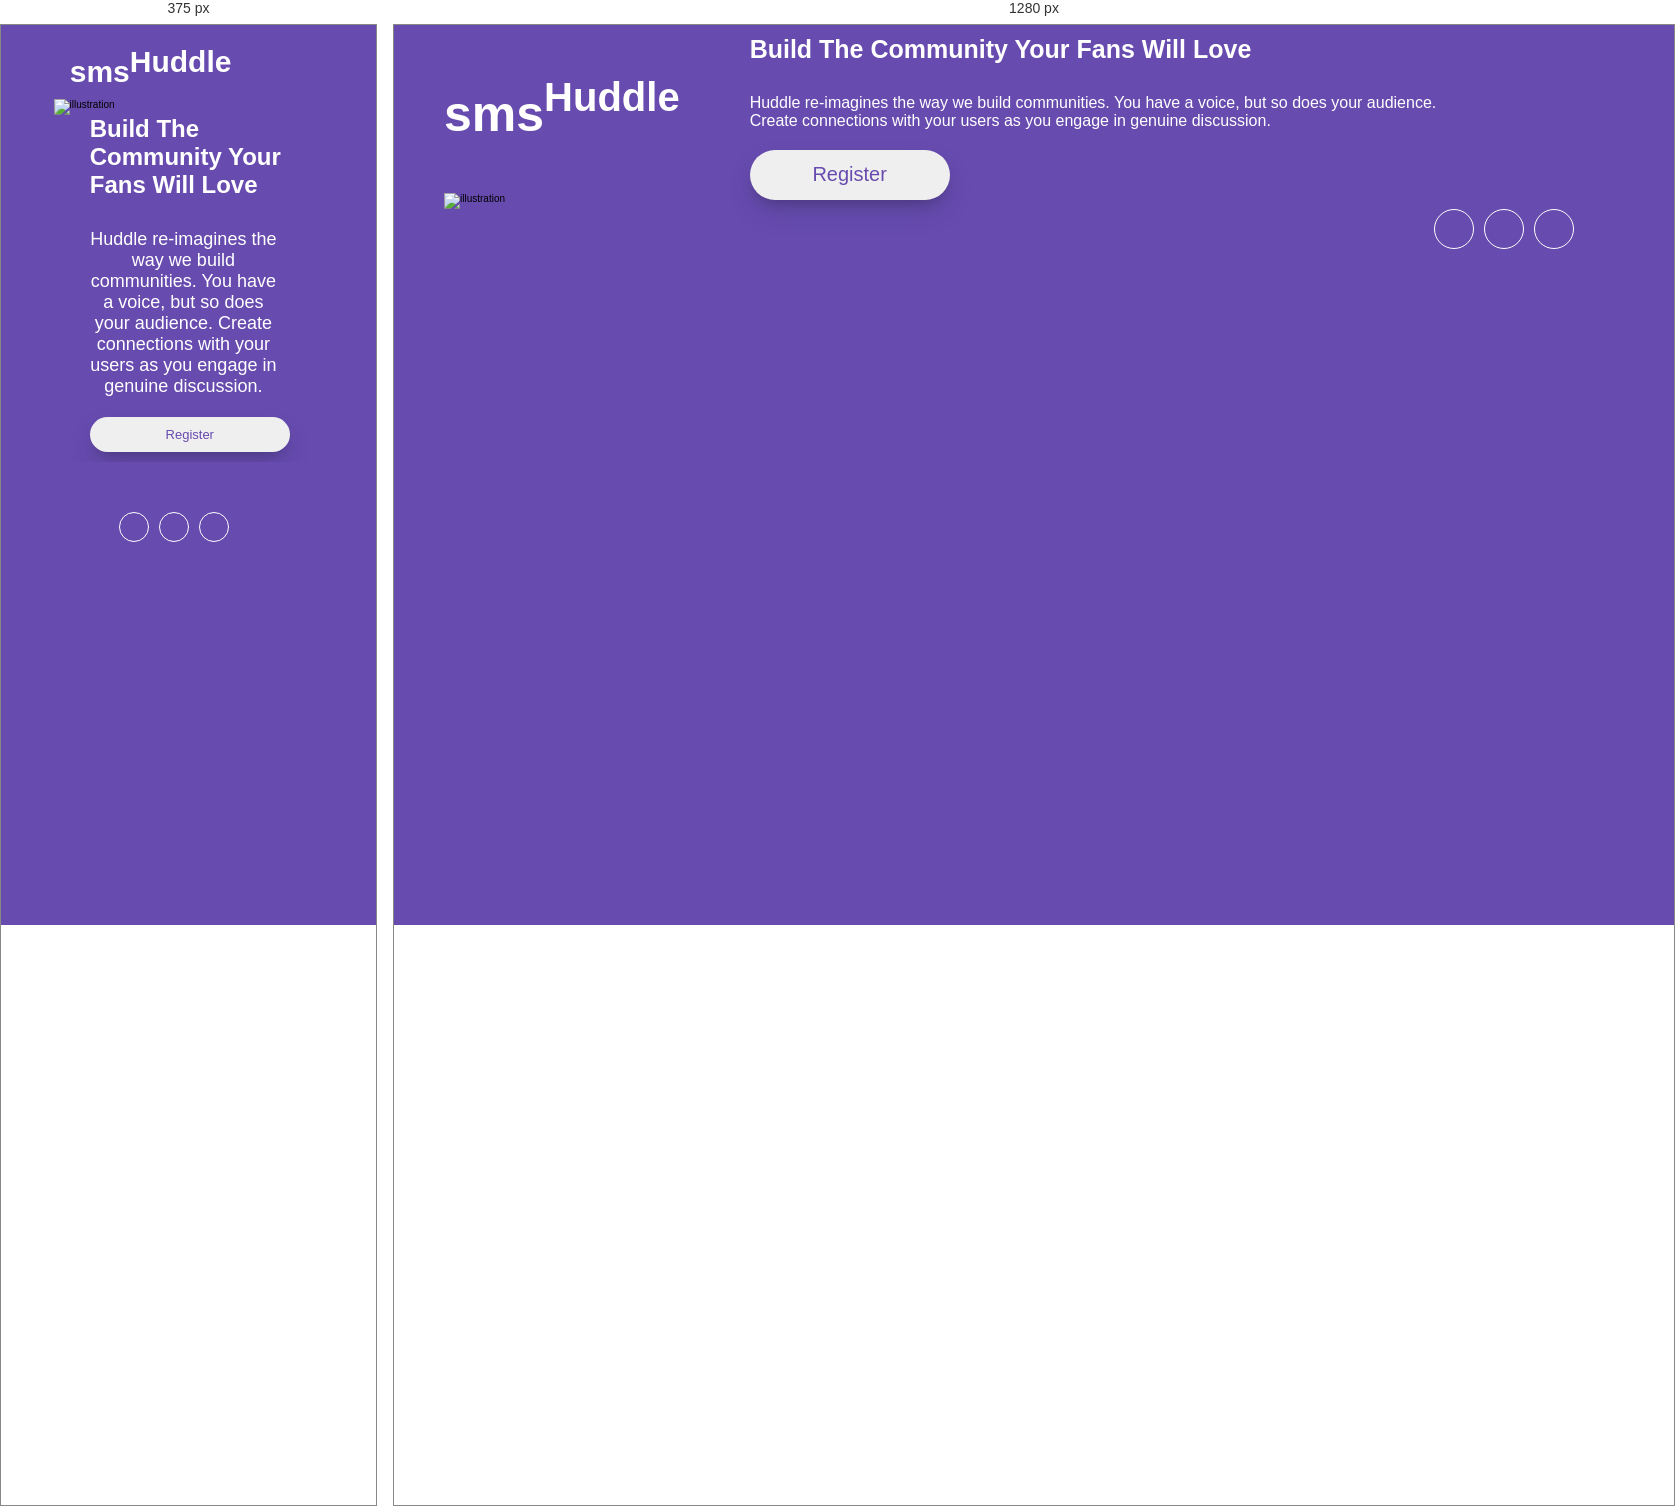
Rendered at 375 px and 1280 px, left to right.

<!-- file: index.html -->
<!DOCTYPE html>
<html lang="en">
<head>
  <meta charset="UTF-8">
  <meta name="viewport" content="width=device-width, initial-scale=1.0"> <!-- displays site properly based on user's device -->
  <link rel="stylesheet" href="style.css">
  <link rel="icon" type="image/png" sizes="32x32" href="favicon-32x32.png">
  <link rel="stylesheet" href="https://fonts.googleapis.com/css2?family=Material+Symbols+Outlined:opsz,wght,FILL,GRAD@20..48,100..700,0..1,-50..200" />
  <link rel="preconnect" href="https://fonts.googleapis.com">
<link rel="preconnect" href="https://fonts.gstatic.com" crossorigin>
<link rel="stylesheet" href="https://cdnjs.cloudflare.com/ajax/libs/font-awesome/4.7.0/css/font-awesome.min.css">
<link href="https://fonts.googleapis.com/css2?family=Fraunces:opsz,wght@9..144,700&family=Inter:wght@400;700&family=Kumbh+Sans:wght@400;700&family=Montserrat:wght@500;700&family=Mulish:ital,wght@0,400;0,600;0,700;0,800;0,900;0,1000;1,400;1,600;1,700;1,800;1,900;1,1000&family=Open+Sans&family=Outfit:wght@400;700&family=Poppins:wght@300&family=Quicksand:wght@300&family=Red+Hat+Display:wght@500;700;900&display=swap" rel="stylesheet">
  <title>Huddle landing page with single introductory section</title>

  <!-- Feel free to remove these styles or customise in your own stylesheet 👍 -->
  <!-- <style>
    .attribution { font-size: 11px; text-align: center; }
    .attribution a { color: hsl(228, 45%, 44%); }
  </style> -->
</head>
<body>

  <main class="container">
    <div class="left">
      <div class="heading">
        <span class="material-symbols-outlined">
          sms
          </span>
          <h1>Huddle</h1>
      </div>
      
      <img src="illustration-mockups.svg" alt="illustration">
    </div>

    <div class="right">
      
        <h2>Build The Community Your Fans Will Love</h2>
      <p>Huddle re-imagines the way we build communities. You have a voice, but so does your audience. 
        Create connections with your users as you engage in genuine discussion.</p>
        <button>Register</button>
     
      
       
    </div>

   
  </main>

   <footer class="footer">
      
    <i class="fa fa-facebook-f" style="font-size:30px"></i>
    <i class="fa fa-twitter" style="font-size:30px"></i>
    <i class="fa fa-instagram" style="font-size:30px"></i>
      
    </footer>

  <!-- Build The Community Your Fans Will Love

  Huddle re-imagines the way we build communities. You have a voice, but so does your audience. 
  Create connections with your users as you engage in genuine discussion. 

  Register -->

  <!-- <footer>
    <p class="attribution">
      Challenge by <a href="https://www.frontendmentor.io?ref=challenge" target="_blank">Frontend Mentor</a>. 
      Coded by <a href="#">Your Name Here</a>.
    </p>
  </footer> -->
</body>
</html>

/* @media block from style.css */
@media screen and (max-width:1120px){

    body{
        background-image: url(bg-mobile.svg);
        max-height: 100vh;
    }
    .container{
        display: flex;
        flex-direction: column;
        overflow-x: hidden;
        max-width: 90%;
       
        margin: 0 auto;
        height: 80%;
    }

    .container > .left> .heading{
        margin-top: -3rem;
        
    }
    
    .container > .left> .heading>h1{
       
        font-size: 3rem !important;
       
    }

    .container > .left> .heading > .material-symbols-outlined{
        font-size: 3rem !important;
        
      }

      .container > .left> img{
        width:70%;
       margin-left:10%;
       height: auto;
        margin-top: -4rem;
        padding-left: 0;
    }

    
    
    .container > .right > h2{
       font-size:2.4rem;
       
       max-width:90%;
       margin-right: 20%;
      /*  border:1px solid red; */
    }
    .container > .right > p{
       font-size:1.8rem;
       text-align: center;
       max-width:70%;
       /* border:1px solid red; */
       font-weight: 100;
    }

    .container > .right > button{
      font-size: 1.3rem;
      width:20rem;
      height: 3.5rem;
      
     margin-bottom: 1rem;
      
    }

    .footer{
    
        display: flex;
       
       
        
        justify-content: center;
        padding-left: 6rem;
        padding-top: 5rem;
    }
    
    .footer > i{
        color: #fff;
        border-radius: 50%;
        font-size: 20px !important;
      width:30px;
      height:30px;
       border:1px solid #fff;
       text-align: center;
       padding-top: 0.5rem;
       margin-left: 1rem;
       cursor: pointer;
    }

}